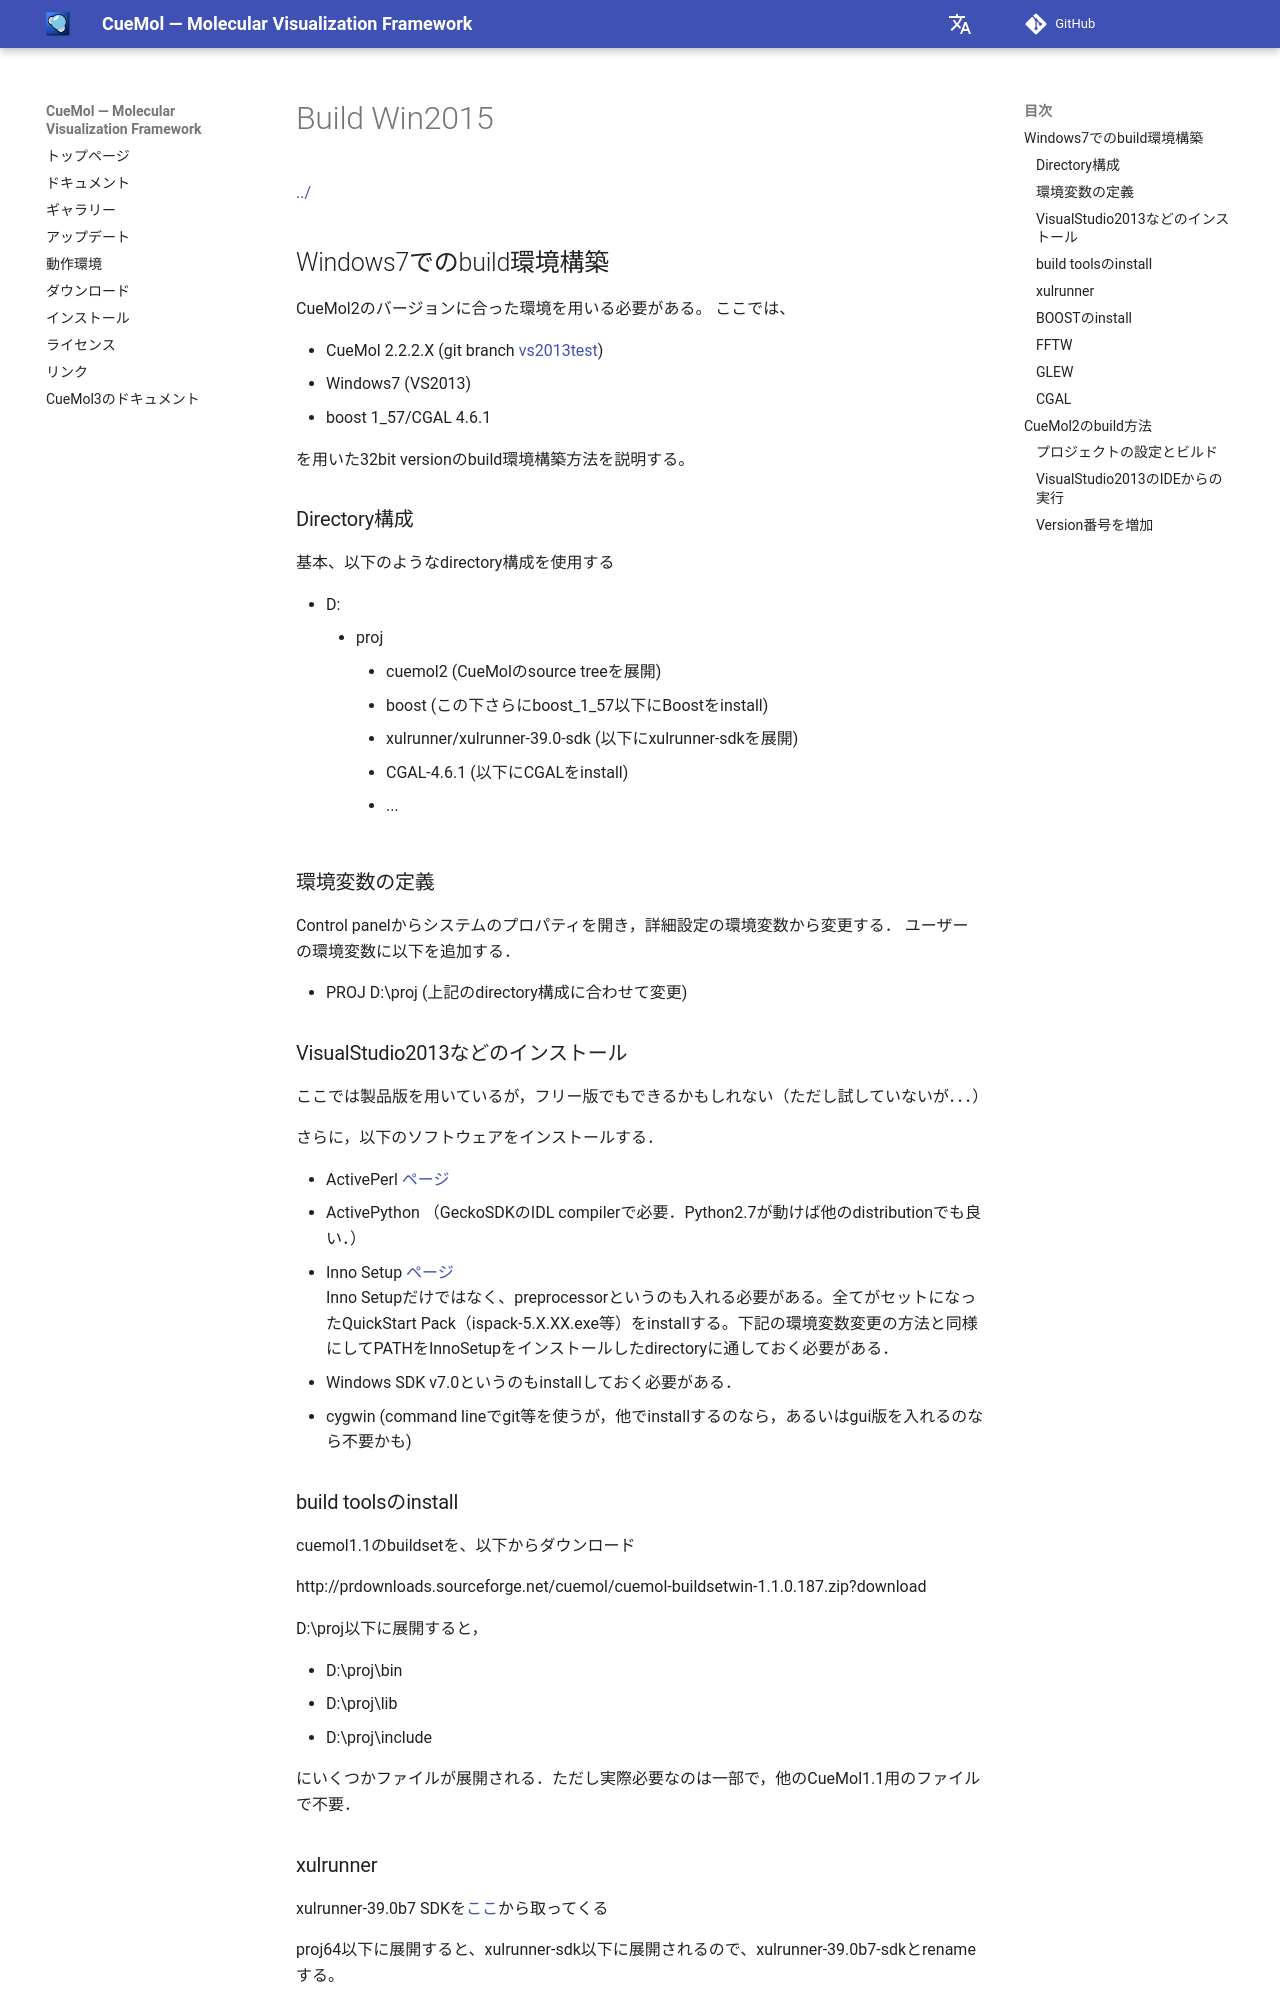

repository: CueMol/cuemol2_docs · page: cuemol2/Build_Win2015/index.html · generator: mkdocs

[../](../../cuemol2/)

## Windows7でのbuild環境構築

CueMol2のバージョンに合った環境を用いる必要がある。
ここでは、

*  CueMol 2.2.2.X (git branch [vs2013test](../../https://github.com/CueMol/cuemol2/tree/vs2013test))
*  Windows7 (VS2013)
*  boost 1_57/CGAL 4.6.1

を用いた32bit versionのbuild環境構築方法を説明する。

### Directory構成
基本、以下のようなdirectory構成を使用する

*  D:
    *  proj
        * cuemol2 (CueMolのsource treeを展開)
        * boost (この下さらにboost_1_57以下にBoostをinstall)
        * xulrunner/xulrunner-39.0-sdk (以下にxulrunner-sdkを展開)
        * CGAL-4.6.1 (以下にCGALをinstall)
        *  ...

### 環境変数の定義
Control panelからシステムのプロパティを開き，詳細設定の環境変数から変更する．
ユーザーの環境変数に以下を追加する．

*  PROJ D:\proj (上記のdirectory構成に合わせて変更)

### VisualStudio2013などのインストール
ここでは製品版を用いているが，フリー版でもできるかもしれない（ただし試していないが．．．）

さらに，以下のソフトウェアをインストールする．

*  ActivePerl [ページ](http://www.activestate.com/Products/ActivePerl/)
*  ActivePython （GeckoSDKのIDL compilerで必要．Python2.7が動けば他のdistributionでも良い．）
*  Inno Setup [ページ](http://www.jrsoftware.org/isdl.php)<br/>
Inno Setupだけではなく、preprocessorというのも入れる必要がある。全てがセットになったQuickStart Pack（ispack-5.X.XX.exe等）をinstallする。下記の環境変数変更の方法と同様にしてPATHをInnoSetupをインストールしたdirectoryに通しておく必要がある．

*  Windows SDK v7.0というのもinstallしておく必要がある．
*  cygwin (command lineでgit等を使うが，他でinstallするのなら，あるいはgui版を入れるのなら不要かも)

### build toolsのinstall

cuemol1.1のbuildsetを、以下からダウンロード

http://prdownloads.sourceforge.net/cuemol/cuemol-buildsetwin-1.1.0.187.zip?download

D:\proj以下に展開すると，

*  D:\proj\bin
*  D:\proj\lib
*  D:\proj\include

にいくつかファイルが展開される．ただし実際必要なのは一部で，他のCueMol1.1用のファイルで不要．

### xulrunner
xulrunner-39.0b7 SDKを[ここ](http://ftp.mozilla.org/pub/mozilla.org/xulrunner/releases/39.0b7/sdk/)から取ってくる

proj64以下に展開すると、xulrunner-sdk以下に展開されるので、xulrunner-39.0b7-sdkとrenameする。

ちなみに，将来64bit版もbuildすることを考慮して64bit版も配布されているb7 (beta 7)を使用しているが，
32bitだけでよいなら正式版でもOK (ただし以下で出てくるpathを一部変更する必要有り).
